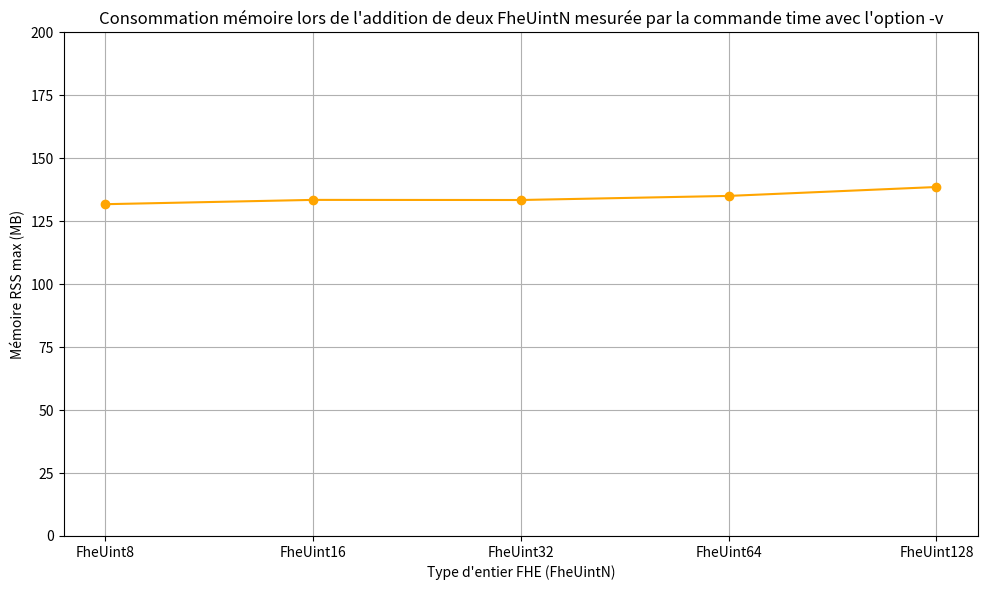

The script that saved this image:
import matplotlib.pyplot as plt

# Données corrigées pour affichage uniforme de X (catégoriel) et Y en MB
x_labels = ["FheUint8", "FheUint16", "FheUint32", "FheUint64", "FheUint128"]
y_values_kb = [134940, 136692, 136644, 138308, 141928]
y_values_mb = [val / 1024 for val in y_values_kb]  # conversion en MB

# Création du graphique avec axe X équidistant
plt.figure(figsize=(10, 6))
plt.plot(x_labels, y_values_mb, marker='o', linestyle='-', color='orange')
plt.xlabel("Type d'entier FHE (FheUintN)")
plt.ylabel("Mémoire RSS max (MB)")
plt.title("Consommation mémoire lors de l'addition de deux FheUintN mesurée par la commande time avec l'option -v")
plt.ylim(0, 200)
plt.grid(True)
plt.tight_layout()
plt.show()
